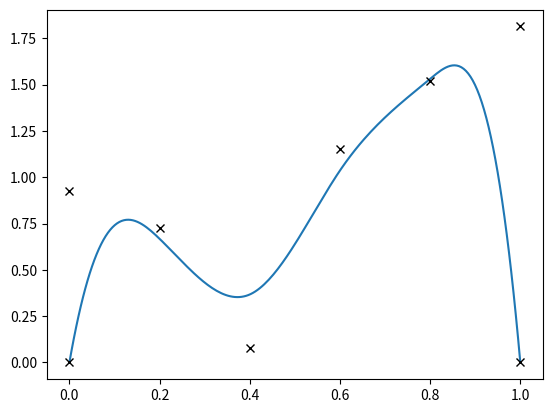

Write the Python code that produced this figure.
#!/usr/bin/env python3
""" Calculates the bspline given control points and end points"""

__author__ = "Tejaswin Parthasarathy"
__license__ = "GPL"

import numpy as np


def snake_bspline(t_coeff, l_centerline=1.0, keep_pts=False):
    """ Generates a bspline object that plots the spline interpolant for
    any vector x. Optionally takes in a centerline length, set to 1.0 by
    default and keep_pts for keeping record of control points
    """
    # Divide into n_control_pts numbrer of points (n_ctr_pts-1) regions
    control_pts = l_centerline * np.linspace(0.0, 1.0, t_coeff.shape[0])

    # Degree of b-spline required. Set to cubic
    degree = 3

    # Update coefficients at the head and tail
    # Setting it to 0.0 here
    beta_head = 0.0
    beta_tail = 0.0

    if keep_pts:
        # Keep record of control point and coefficient at those points
        return __bspline_impl__(control_pts, t_coeff, beta_head, beta_tail,
                                degree)
    else:
        return __bspline_impl__(control_pts, t_coeff, beta_head, beta_tail,
                                degree)[0]


def __bspline_impl__(x_pts, t_c, b_head, b_tail, t_k):
    """
        """
    from scipy.interpolate import BSpline

    # Update the coefficients
    #
    t_c = np.hstack((b_head, t_c, b_tail))

    # Update the knots
    # You need 2 additional knots for the head and tail control points
    # You need degree + 1 additional knots to sink into the head and tail for
    # controlling C^k smoothness. We set it to 0.0
    n_upd = x_pts.shape[0] + 2 + (t_k + 1)

    # The first and last points are always fixed
    x_first = x_pts[0]
    x_last = x_pts[-1]
    x_pts = np.hstack((x_first, x_pts, x_last))

    # Generate the knots
    knots_updated = np.zeros(n_upd, )
    # Sink first degree-1 knots into head
    knots_updated[:t_k - 1] = x_first
    # Middle knot locations correspond to x_locations
    knots_updated[t_k - 1:n_upd - (t_k - 1)] = x_pts
    # Sink first degree-1 knots into tail
    knots_updated[n_upd - (t_k - 1):] = x_last

    return BSpline(knots_updated, t_c, t_k, extrapolate=False), x_pts, t_c


def test_bspline():
    """ Test object for the bspline function"""
    l_centre = 1.0
    t_coeff = np.abs(np.random.randn(6, ))
    my_spline, ctr_pts, ctr_coeffs = snake_bspline(t_coeff, keep_pts=True)
    my_spline(2.0)

    from matplotlib import pyplot as plt
    s = np.linspace(0.0, l_centre, 200)
    plt.plot(s, my_spline(s))
    plt.plot(ctr_pts, ctr_coeffs, 'kx')
    plt.show()


if __name__ == "__main__":
    test_bspline()
